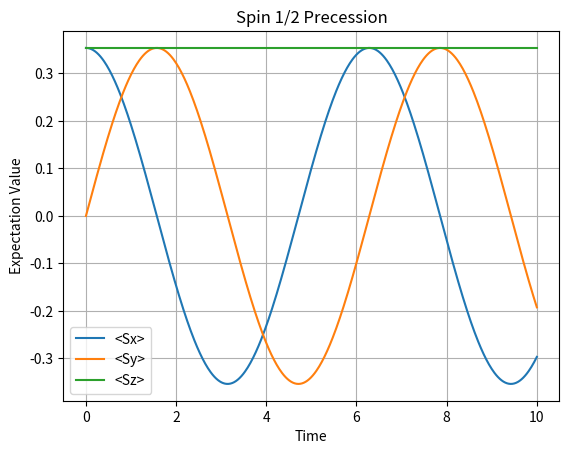

Write the Python code that produced this figure.
%matplotlib inline
import numpy as np
import matplotlib.pyplot as plt

t = np.linspace(0, 10, 500)
omega = 1.0 
theta = np.pi / 4 
phi_0 = 0.0

Sz = 0.5 * np.cos(theta) * np.ones_like(t)
Sx = 0.5 * np.sin(theta) * np.cos(omega * t + phi_0)
Sy = 0.5 * np.sin(theta) * np.sin(omega * t + phi_0)

plt.plot(t, Sx, label='<Sx>')
plt.plot(t, Sy, label='<Sy>')
plt.plot(t, Sz, label='<Sz>')
plt.title('Spin 1/2 Precession')
plt.xlabel('Time')
plt.ylabel('Expectation Value')
plt.legend()
plt.grid(True)
plt.show()
